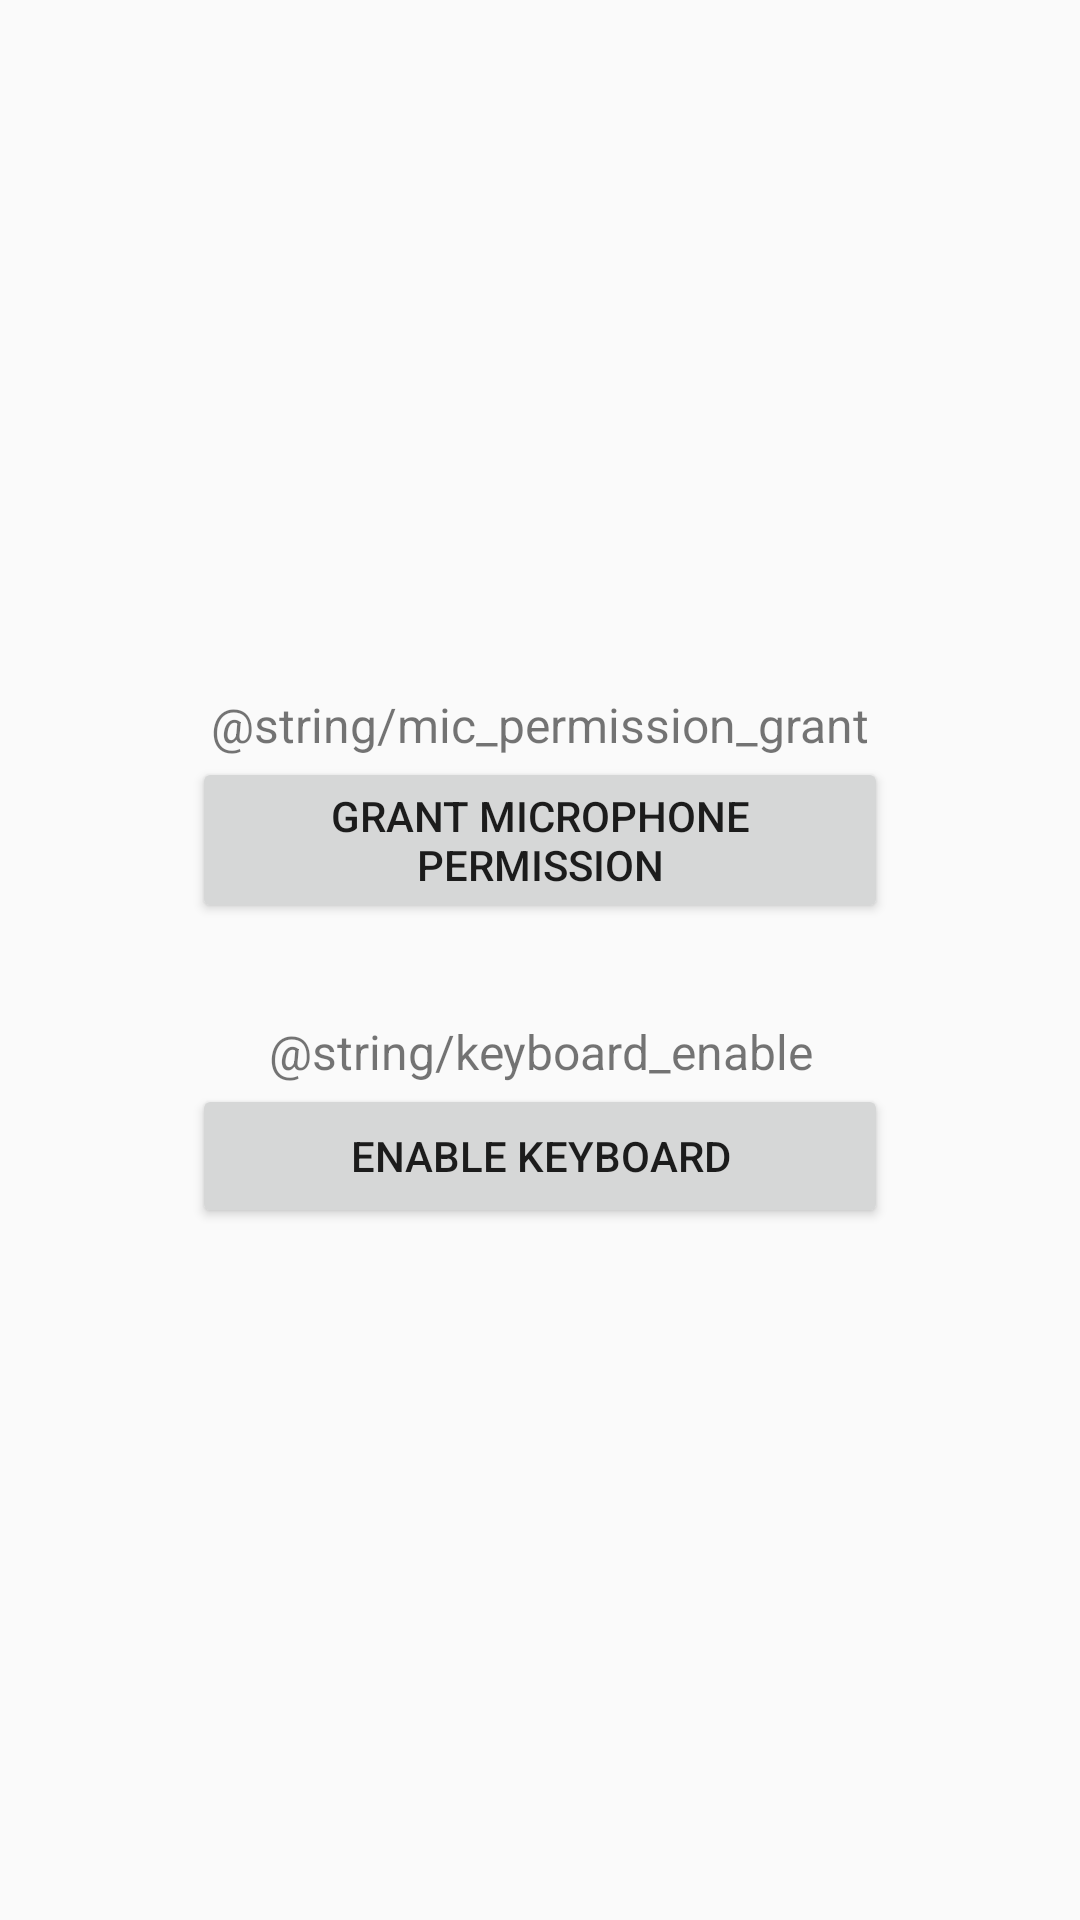

The Android layout XML behind this screen, and the referenced resources:
<!-- AndroidManifest.xml: application theme AppTheme -->
<!-- res/layout/fragment_setup.xml -->
<?xml version="1.0" encoding="utf-8"?>
<androidx.constraintlayout.widget.ConstraintLayout xmlns:android="http://schemas.android.com/apk/res/android"
    xmlns:app="http://schemas.android.com/apk/res-auto"
    xmlns:tools="http://schemas.android.com/tools"
    android:layout_width="match_parent"
    android:layout_height="match_parent">

    <LinearLayout
        android:layout_width="0dp"
        android:layout_height="wrap_content"
        android:layout_marginStart="64dp"
        android:layout_marginEnd="64dp"
        android:orientation="vertical"
        app:layout_constraintBottom_toBottomOf="parent"
        app:layout_constraintEnd_toEndOf="parent"
        app:layout_constraintStart_toStartOf="parent"
        app:layout_constraintTop_toTopOf="parent">

        <TextView
            android:id="@+id/textView"
            android:layout_width="match_parent"
            android:layout_height="wrap_content"
            android:gravity="center"
            android:text="@string/mic_permission_grant"
            android:textSize="16sp" />

        <Button
            android:id="@+id/microphonePermission"
            android:layout_width="match_parent"
            android:layout_height="wrap_content"
            android:text="@string/mic_permission_not_granted" />

        <Space
            android:layout_width="match_parent"
            android:layout_height="32dp" />

        <TextView
            android:id="@+id/textView2"
            android:layout_width="match_parent"
            android:layout_height="wrap_content"
            android:gravity="center"
            android:text="@string/keyboard_enable"
            android:textSize="16sp" />

        <Button
            android:id="@+id/enableKeyboard"
            android:layout_width="match_parent"
            android:layout_height="wrap_content"
            android:text="@string/keyboard_not_enabled" />

        
        
        

        
        
        
        
        
        
        

        
        
        
        
        

        
        
        
        
        
    </LinearLayout>
</androidx.constraintlayout.widget.ConstraintLayout>
<!-- resources referenced by this layout -->
<resources>
  <string name="keyboard_not_enabled">Enable Keyboard</string>
  <string name="mic_permission_not_granted">Grant Microphone permission</string>
  <string name="open_ime_note">Note: you can open the IME switcher when the keyboard is open by long pressing the Mic button.</string>
  <string name="open_ime_switcher">Open IME Switcher</string>
  <string name="switch_keyboard">Switch Keyboard</string>
  <style name="AppTheme" parent="Theme.AppCompat.DayNight">
          
          <item name="colorPrimary">@color/colorPrimary</item>
  
          <item name="colorAccent">@color/colorAccent</item>
          <item name="colorOnPrimary">@color/colorOnPrimary</item>
      </style>
  <color name="colorPrimary">#4CAF50</color>
  <color name="colorAccent">#FF9800</color>
  <color name="colorOnPrimary">#377A00</color>
</resources>
